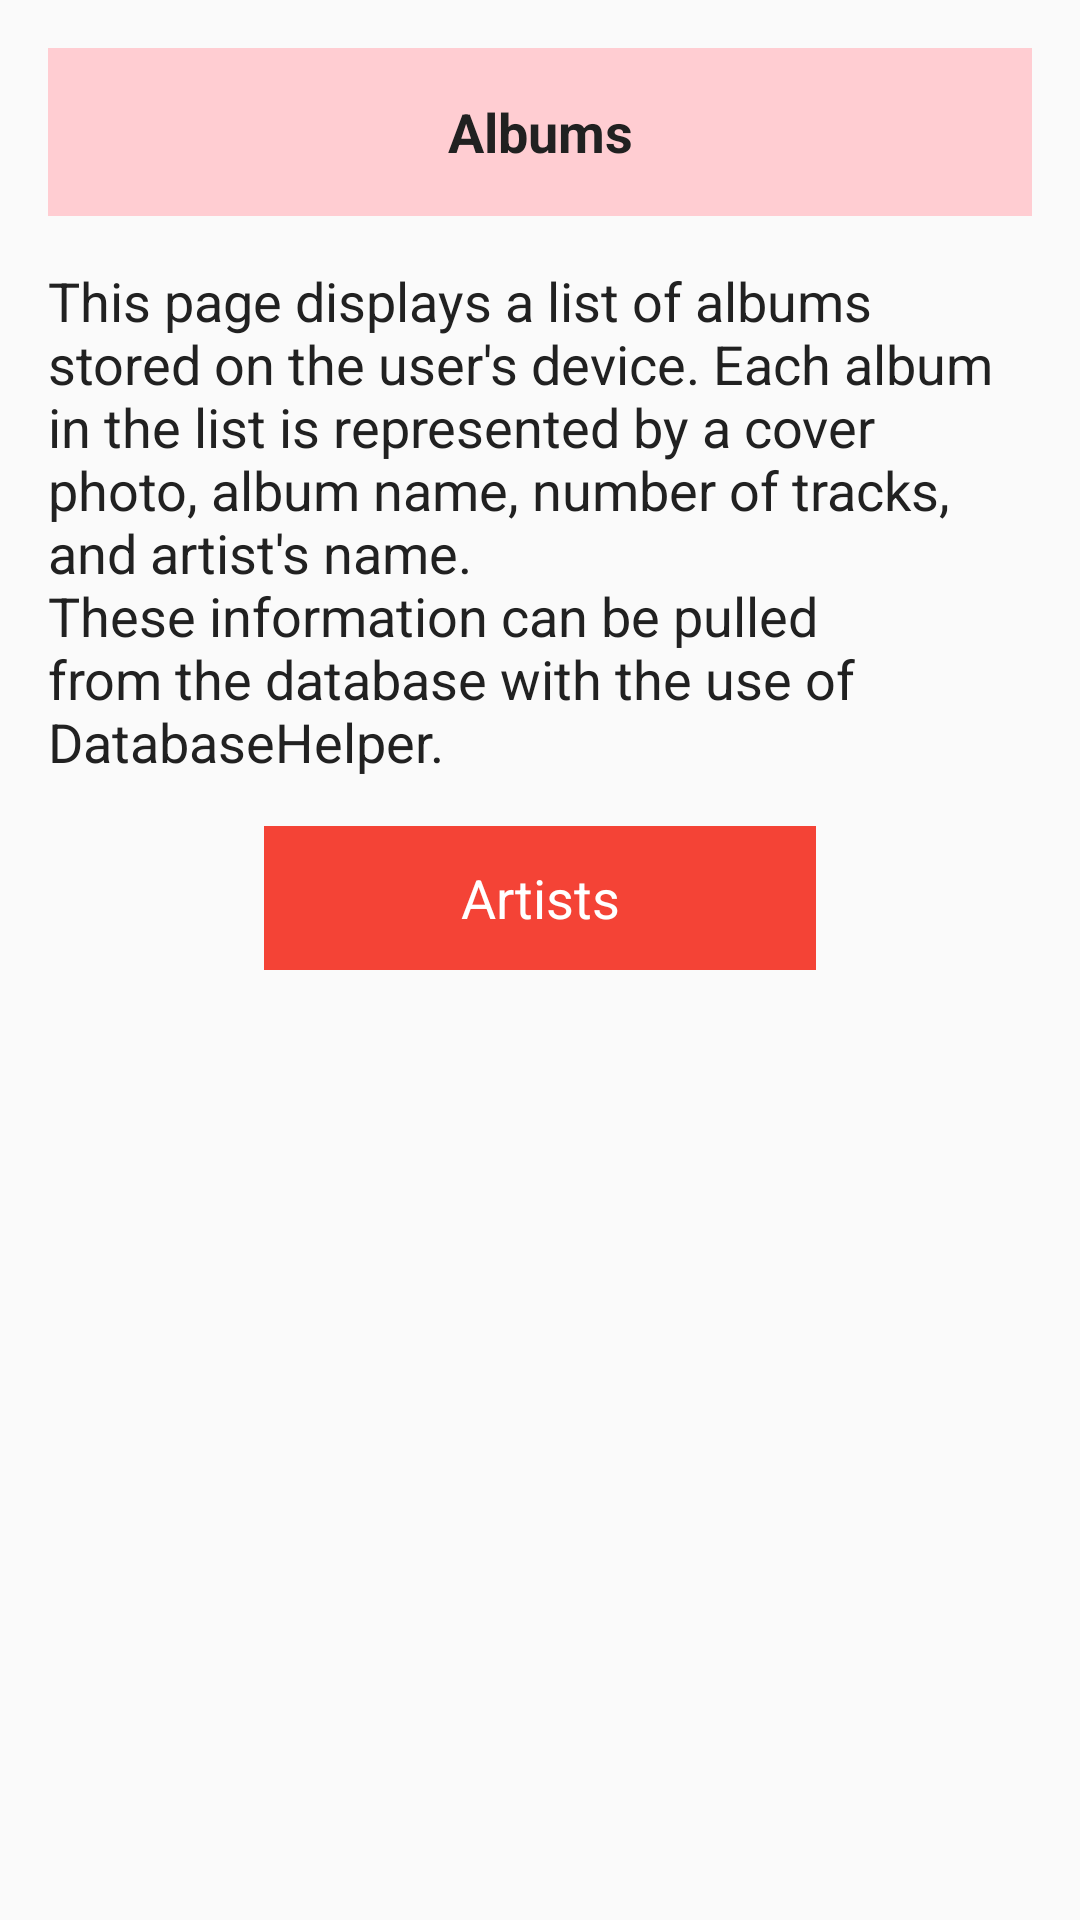

Layout XML and referenced resources for this Android screen:
<!-- AndroidManifest.xml: application theme AppTheme -->
<!-- res/layout/activity_albums.xml -->
<?xml version="1.0" encoding="utf-8"?>
<ScrollView xmlns:android="http://schemas.android.com/apk/res/android"
    xmlns:tools="http://schemas.android.com/tools"
    android:layout_width="match_parent"
    android:layout_height="match_parent">

    <LinearLayout
        android:layout_width="match_parent"
        android:layout_height="wrap_content"
        android:orientation="vertical"
        android:padding="@dimen/default_padding"
        tools:context="com.example.android.musicalstructure.MainActivity">

        <TextView
            style="@style/MainTitle"
            android:text="@string/albums_title" />

        <TextView
            style="@style/ActivityDescription"
            android:text="@string/albums_description" />

        <TextView
            android:id="@+id/artists"
            style="@style/Button"
            android:text="@string/artists_button" />
    </LinearLayout>
</ScrollView>
<!-- resources referenced by this layout -->
<resources>
  <dimen name="default_padding">16dp</dimen>
  <string name="albums_description">This page displays a list of albums stored on the
      user\'s device. Each album in the list is represented by a cover photo, album name, number of
      tracks, and artist\'s name.\nThese information can be pulled from the database with the use
      of DatabaseHelper.</string>
  <string name="albums_title">Albums</string>
  <string name="artists_button">Artists</string>
  <style name="ActivityDescription">
          <item name="android:layout_width">match_parent</item>
          <item name="android:layout_height">wrap_content</item>
          <item name="android:textColor">@color/colorPrimaryText</item>
          <item name="android:textAppearance">?android:textAppearanceMedium</item>
          <item name="android:layout_marginBottom">@dimen/default_margin_bottom</item>
      </style>
  <style name="Button">
          <item name="android:layout_width">match_parent</item>
          <item name="android:layout_height">@dimen/button_height</item>
          <item name="android:background">@color/colorPrimary</item>
          <item name="android:textColor">@android:color/white</item>
          <item name="android:textAppearance">?android:textAppearanceMedium</item>
          <item name="android:layout_marginRight">@dimen/button_left_margin</item>
          <item name="android:layout_marginLeft">@dimen/button_right_margin</item>
          <item name="android:layout_marginBottom">@dimen/button_bottom_margin</item>
          <item name="android:gravity">center_vertical</item>
          <item name="android:textAlignment">center</item>
      </style>
  <style name="MainTitle">
          <item name="android:layout_width">match_parent</item>
          <item name="android:layout_height">@dimen/main_title_height</item>
          <item name="android:gravity">center_vertical</item>
          <item name="android:textAlignment">center</item>
          <item name="android:textStyle">bold</item>
          <item name="android:textColor">@color/colorPrimaryText</item>
          <item name="android:textAppearance">?android:textAppearanceMedium</item>
          <item name="android:background">@color/colorPrimaryLight</item>
          <item name="android:layout_marginBottom">@dimen/default_margin_bottom</item>
      </style>
  <style name="AppTheme" parent="Theme.AppCompat.Light.DarkActionBar">
          
          <item name="colorPrimary">@color/colorPrimary</item>
          <item name="colorPrimaryDark">@color/colorPrimaryDark</item>
          <item name="colorAccent">@color/colorAccent</item>
      </style>
  <color name="colorPrimaryText">#212121</color>
  <dimen name="default_margin_bottom">16dp</dimen>
  <dimen name="button_height">48dp</dimen>
  <color name="colorPrimary">#F44336</color>
  <dimen name="button_left_margin">72dp</dimen>
  <dimen name="button_right_margin">72dp</dimen>
  <dimen name="button_bottom_margin">16dp</dimen>
  <dimen name="main_title_height">56dp</dimen>
  <color name="colorPrimaryLight">#FFCDD2</color>
  <color name="colorPrimaryDark">#D32F2F</color>
  <color name="colorAccent">#CDDC39</color>
</resources>
